Run: headless pygame with SDL's dummy video driver; simulated clock (each Clock.tick advances the game by its frame time, no real sleeping); random seed 0; keys injected as events and as key.get_pressed() state; no mouse input.
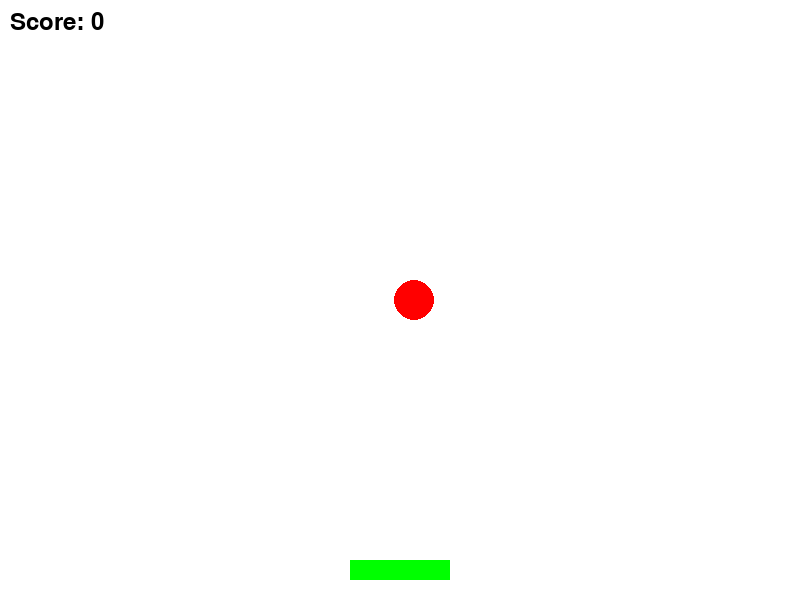
Frame 1 of 4 · flips 1–60 · no input
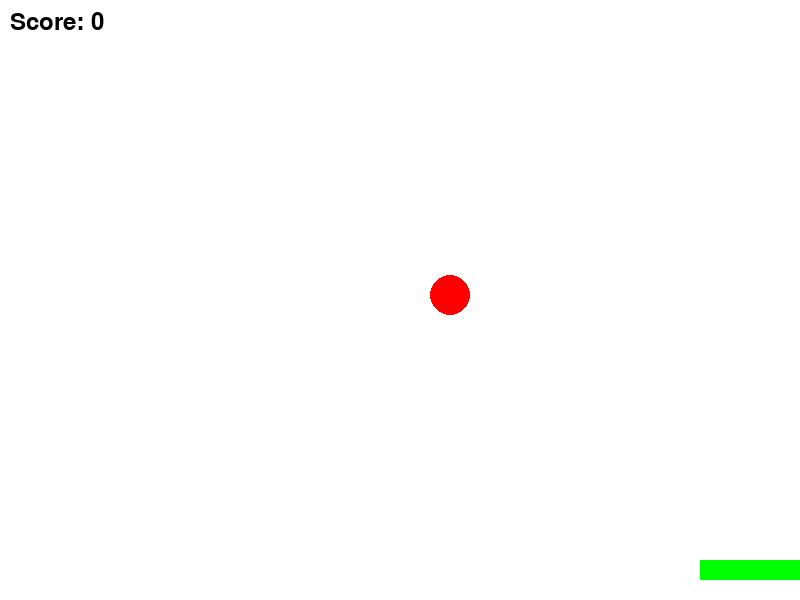
Frame 2 of 4 · flips 61–180 · tapped SPACE, RETURN · held RIGHT (→), D
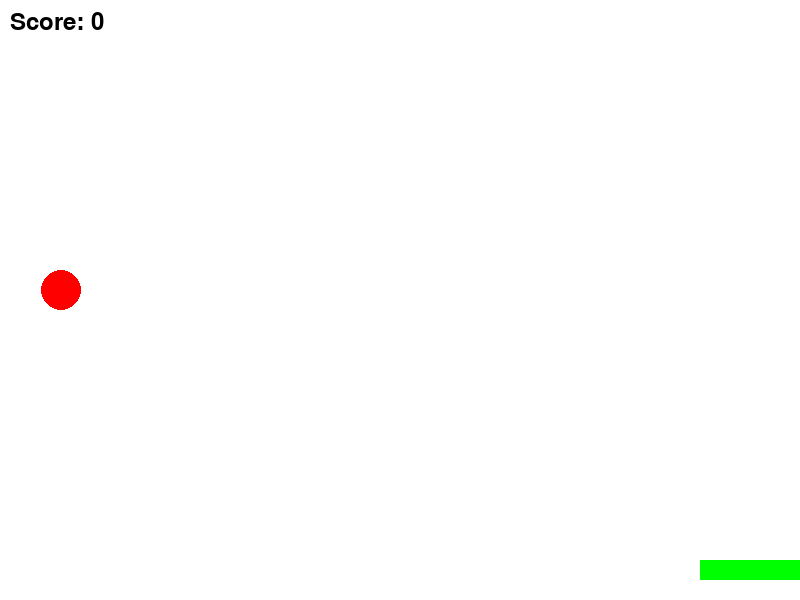
Frame 3 of 4 · flips 181–300 · held DOWN (↓), S
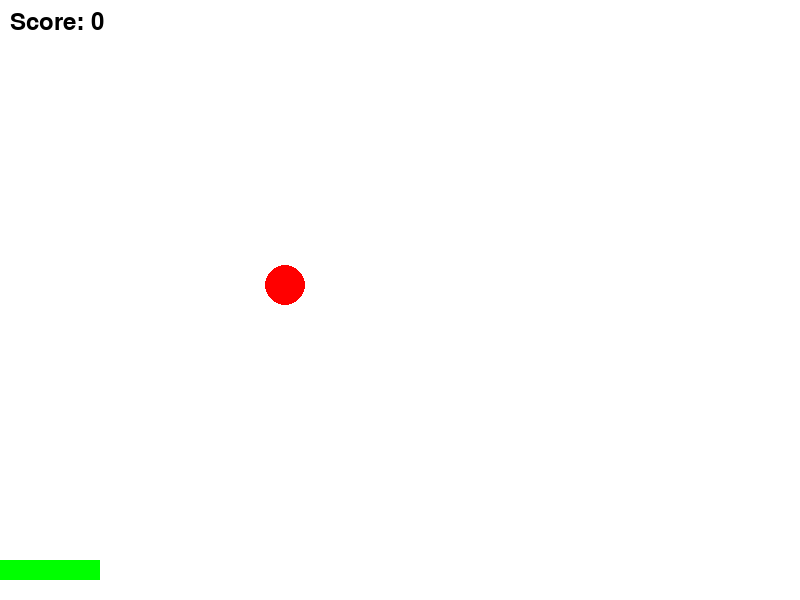
Frame 4 of 4 · flips 301–420 · held LEFT (←), A, UP (↑), W

The pygame program that drew these frames:

import pygame
import random
import sys

# Initialize
pygame.init()
WIDTH, HEIGHT = 800, 600
screen = pygame.display.set_mode((WIDTH, HEIGHT))
pygame.display.set_caption("Catch the Ball Game")

# Colors
WHITE = (255, 255, 255)
BLACK = (0, 0, 0)
BALL_COLOR = (255, 0, 0)
BASKET_COLOR = (0, 255, 0)

# Game variables
ball_radius = 20
ball_x = random.randint(ball_radius, WIDTH - ball_radius)
ball_y = 0
ball_speed = 5

basket_width, basket_height = 100, 20
basket_x = WIDTH // 2 - basket_width // 2
basket_y = HEIGHT - 40
basket_speed = 10

score = 0
font = pygame.font.SysFont(None, 36)

clock = pygame.time.Clock()

# Game loop
running = True
while running:
    screen.fill(WHITE)
    for event in pygame.event.get():
        if event.type == pygame.QUIT:
            running = False

    # Basket movement
    keys = pygame.key.get_pressed()
    if keys[pygame.K_LEFT] and basket_x > 0:
        basket_x -= basket_speed
    if keys[pygame.K_RIGHT] and basket_x < WIDTH - basket_width:
        basket_x += basket_speed

    # Ball movement
    ball_y += ball_speed
    if ball_y > HEIGHT:
        ball_y = 0
        ball_x = random.randint(ball_radius, WIDTH - ball_radius)

    # Collision detection
    if (basket_y < ball_y + ball_radius < basket_y + basket_height and
            basket_x < ball_x < basket_x + basket_width):
        score += 1
        ball_y = 0
        ball_x = random.randint(ball_radius, WIDTH - ball_radius)

    # Draw ball and basket
    pygame.draw.circle(screen, BALL_COLOR, (ball_x, ball_y), ball_radius)
    pygame.draw.rect(screen, BASKET_COLOR, (basket_x, basket_y, basket_width, basket_height))

    # Draw score
    score_text = font.render(f"Score: {score}", True, BLACK)
    screen.blit(score_text, (10, 10))

    pygame.display.flip()
    clock.tick(60)

pygame.quit()
sys.exit()
